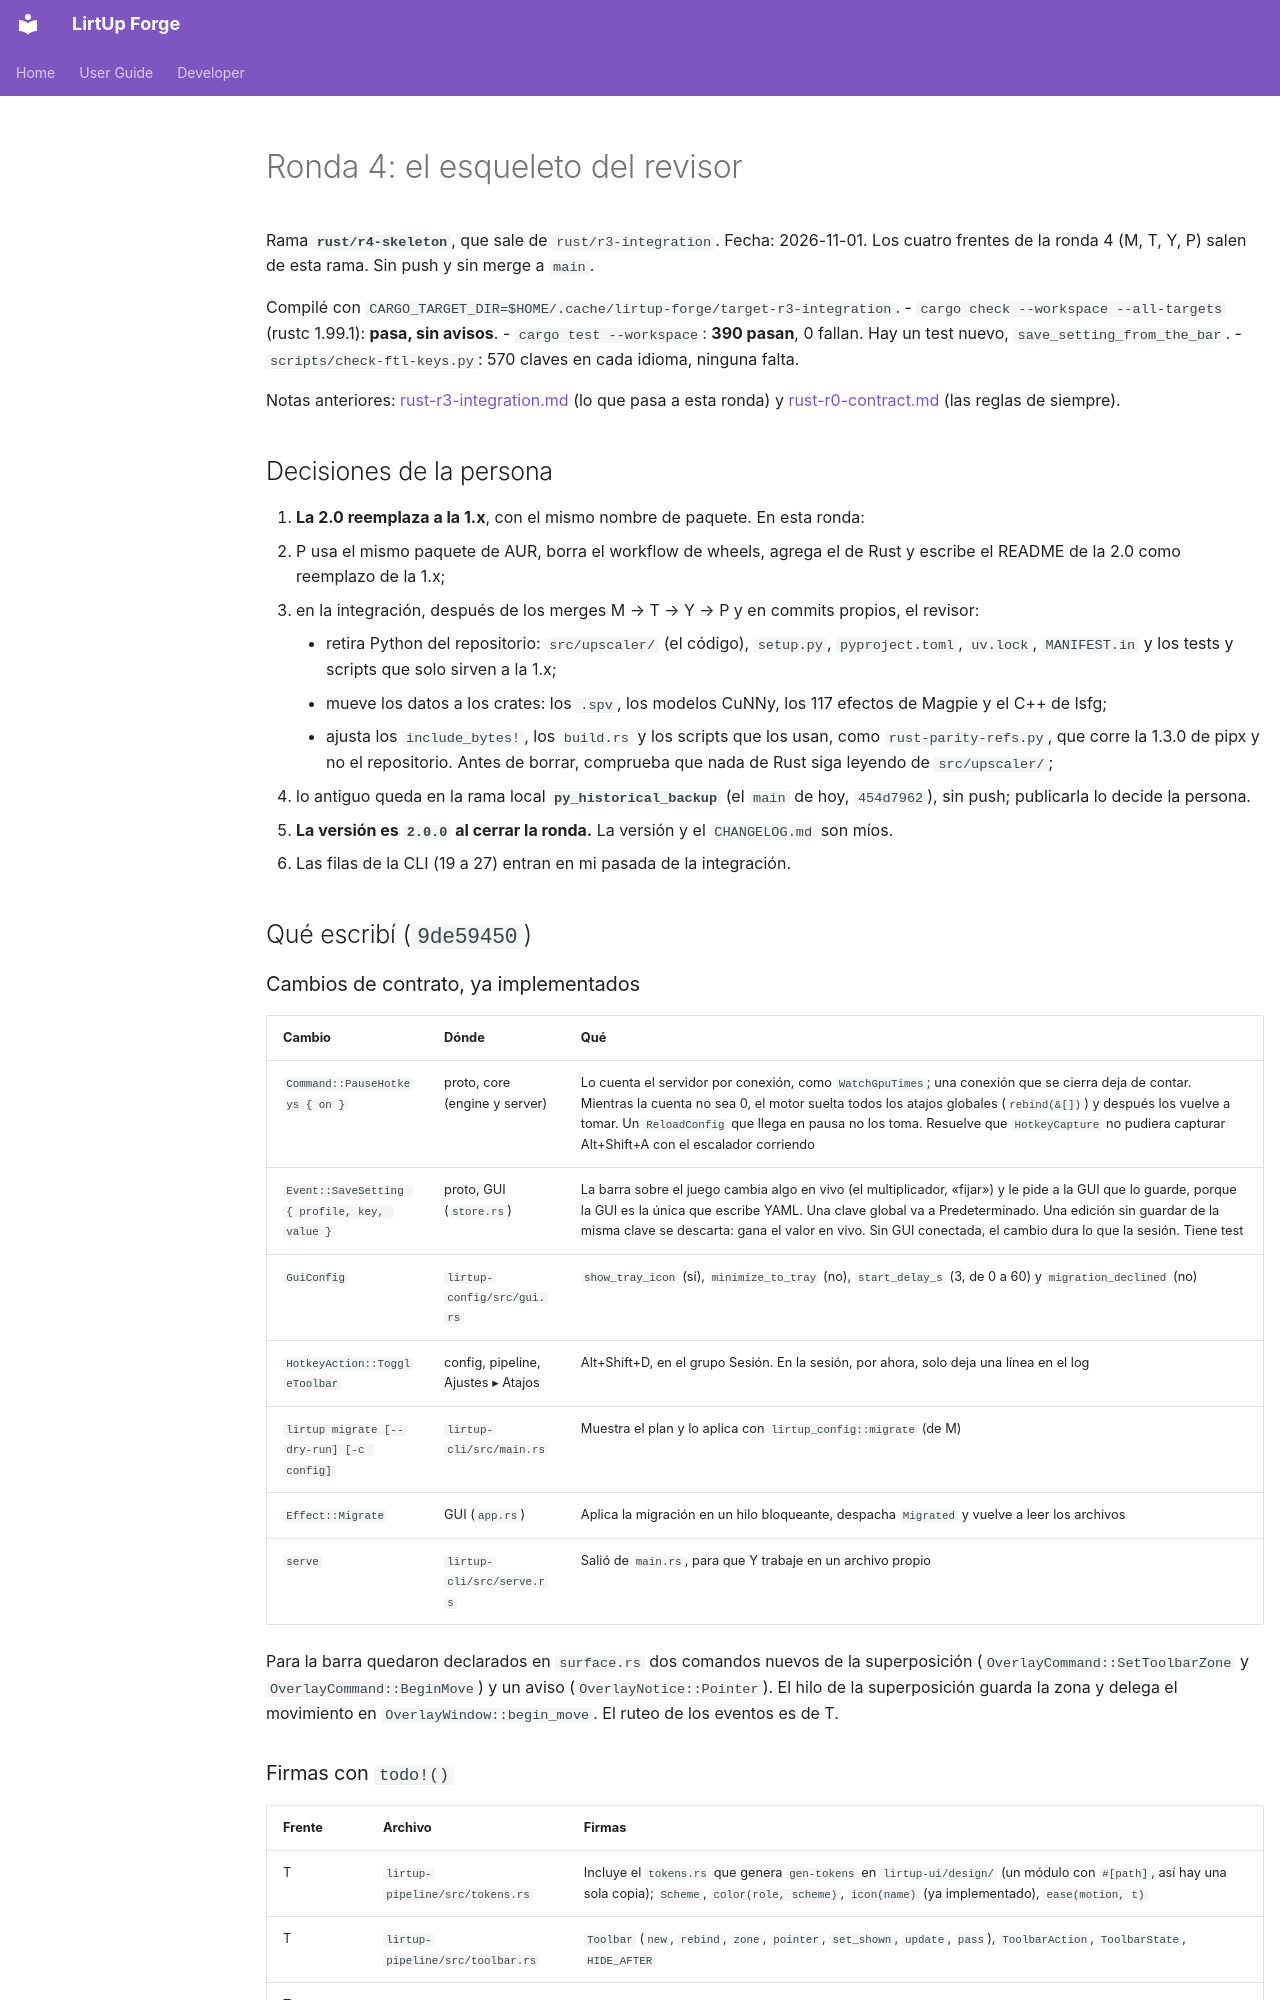

repository: Kushro/lirtup-forge · page: developer/rust-r4-skeleton/index.html · generator: mkdocs

# Ronda 4: el esqueleto del revisor

Rama **`rust/r4-skeleton`**, que sale de `rust/r3-integration`. Fecha: 2026-11-01. Los cuatro
frentes de la ronda 4 (M, T, Y, P) salen de esta rama. Sin push y sin merge a `main`.

Compilé con `CARGO_TARGET_DIR=$HOME/.cache/lirtup-forge/target-r3-integration`.
- `cargo check --workspace --all-targets` (rustc 1.99.1): **pasa, sin avisos**.
- `cargo test --workspace`: **390 pasan**, 0 fallan. Hay un test nuevo, `save_setting_from_the_bar`.
- `scripts/check-ftl-keys.py`: 570 claves en cada idioma, ninguna falta.

Notas anteriores: [rust-r3-integration.md](rust-r3-integration.md) (lo que pasa a esta ronda) y
[rust-r0-contract.md](rust-r0-contract.md) (las reglas de siempre).

## Decisiones de la persona

1. **La 2.0 reemplaza a la 1.x**, con el mismo nombre de paquete. En esta ronda:
   - P usa el mismo paquete de AUR, borra el workflow de wheels, agrega el de Rust y escribe el
     README de la 2.0 como reemplazo de la 1.x;
   - en la integración, después de los merges M → T → Y → P y en commits propios, el revisor:
     - retira Python del repositorio: `src/upscaler/` (el código), `setup.py`, `pyproject.toml`,
       `uv.lock`, `MANIFEST.in` y los tests y scripts que solo sirven a la 1.x;
     - mueve los datos a los crates: los `.spv`, los modelos CuNNy, los 117 efectos de Magpie y
       el C++ de lsfg;
     - ajusta los `include_bytes!`, los `build.rs` y los scripts que los usan, como
       `rust-parity-refs.py`, que corre la 1.3.0 de pipx y no el repositorio. Antes de borrar,
       comprueba que nada de Rust siga leyendo de `src/upscaler/`;
   - lo antiguo queda en la rama local **`py_historical_backup`** (el `main` de hoy,
     `454d7962`), sin push; publicarla lo decide la persona.
2. **La versión es `2.0.0` al cerrar la ronda.** La versión y el `CHANGELOG.md` son míos.
3. Las filas de la CLI (19 a 27) entran en mi pasada de la integración.

## Qué escribí (`9de59450`)

### Cambios de contrato, ya implementados

| Cambio | Dónde | Qué |
| --- | --- | --- |
| `Command::PauseHotkeys { on }` | proto, core (engine y server) | Lo cuenta el servidor por conexión, como `WatchGpuTimes`; una conexión que se cierra deja de contar. Mientras la cuenta no sea 0, el motor suelta todos los atajos globales (`rebind(&[])`) y después los vuelve a tomar. Un `ReloadConfig` que llega en pausa no los toma. Resuelve que `HotkeyCapture` no pudiera capturar Alt+Shift+A con el escalador corriendo |
| `Event::SaveSetting { profile, key, value }` | proto, GUI (`store.rs`) | La barra sobre el juego cambia algo en vivo (el multiplicador, «fijar») y le pide a la GUI que lo guarde, porque la GUI es la única que escribe YAML. Una clave global va a Predeterminado. Una edición sin guardar de la misma clave se descarta: gana el valor en vivo. Sin GUI conectada, el cambio dura lo que la sesión. Tiene test |
| `GuiConfig` | `lirtup-config/src/gui.rs` | `show_tray_icon` (sí), `minimize_to_tray` (no), `start_delay_s` (3, de 0 a 60) y `migration_declined` (no) |
| `HotkeyAction::ToggleToolbar` | config, pipeline, Ajustes ▸ Atajos | Alt+Shift+D, en el grupo Sesión. En la sesión, por ahora, solo deja una línea en el log |
| `lirtup migrate [--dry-run] [-c config]` | `lirtup-cli/src/main.rs` | Muestra el plan y lo aplica con `lirtup_config::migrate` (de M) |
| `Effect::Migrate` | GUI (`app.rs`) | Aplica la migración en un hilo bloqueante, despacha `Migrated` y vuelve a leer los archivos |
| `serve` | `lirtup-cli/src/serve.rs` | Salió de `main.rs`, para que Y trabaje en un archivo propio |

Para la barra quedaron declarados en `surface.rs` dos comandos nuevos de la superposición
(`OverlayCommand::SetToolbarZone` y `OverlayCommand::BeginMove`) y un aviso
(`OverlayNotice::Pointer`). El hilo de la superposición guarda la zona y delega el movimiento en
`OverlayWindow::begin_move`. El ruteo de los eventos es de T.
